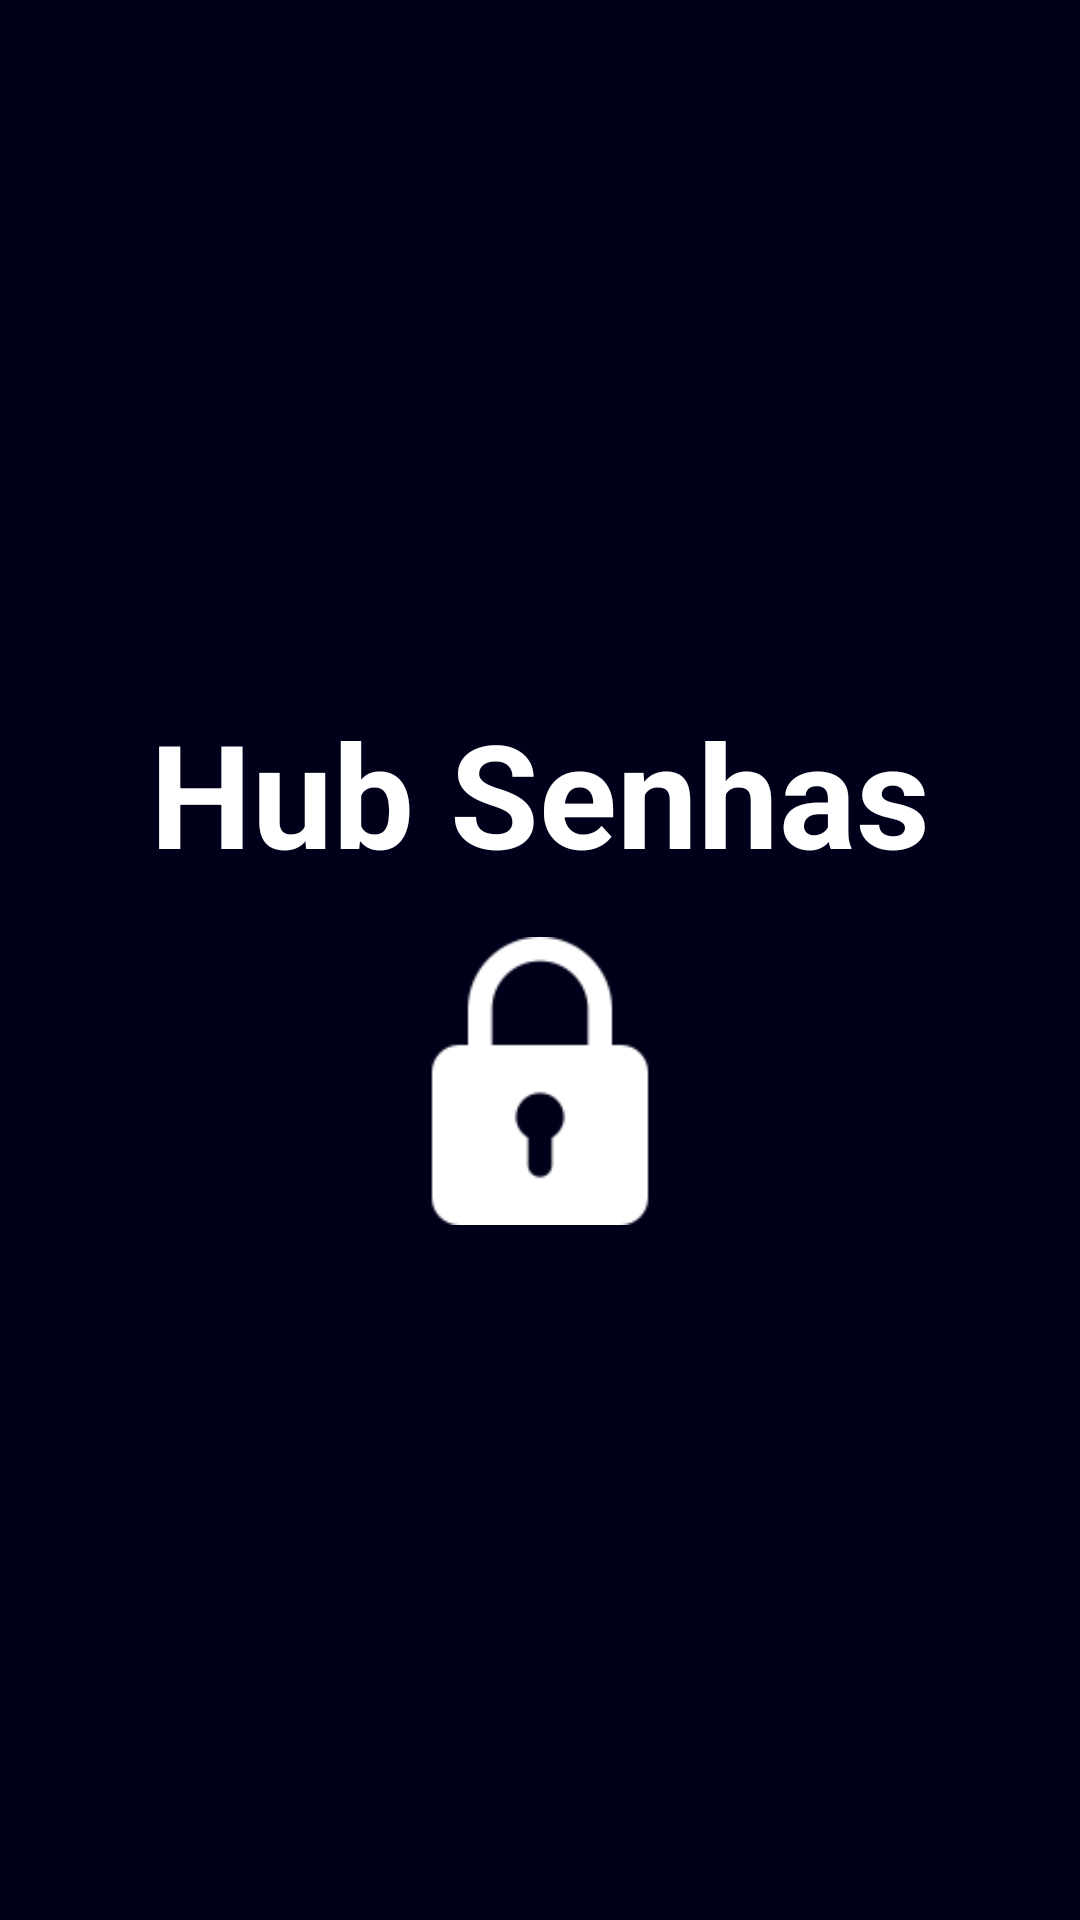

Reconstruct the res/layout file that produces this screen, plus the resources it refers to.
<!-- AndroidManifest.xml: application theme AppTheme -->
<!-- res/layout/activity_splash.xml -->
<?xml version="1.0" encoding="utf-8"?>
<androidx.constraintlayout.widget.ConstraintLayout xmlns:android="http://schemas.android.com/apk/res/android"
    xmlns:app="http://schemas.android.com/apk/res-auto"
    xmlns:tools="http://schemas.android.com/tools"
    android:layout_width="match_parent"
    android:layout_height="match_parent"
    android:background="@color/colorPrimaryDark"
    tools:context=".activity.SplashActivity">

    <TextView
        android:id="@+id/textView"
        android:layout_width="wrap_content"
        android:layout_height="wrap_content"
        android:layout_marginBottom="16dp"
        android:text="Hub Senhas"
        android:textColor="@color/colorPrimary"
        android:textSize="48sp"
        android:textStyle="bold"
        app:layout_constraintBottom_toTopOf="@+id/imageView2"
        app:layout_constraintEnd_toEndOf="parent"
        app:layout_constraintStart_toStartOf="parent"
        app:layout_constraintTop_toTopOf="parent"
        app:layout_constraintVertical_chainStyle="packed" />

    <ImageView
        android:id="@+id/imageView2"
        android:layout_width="96dp"
        android:layout_height="96dp"
        app:layout_constraintBottom_toBottomOf="parent"
        app:layout_constraintEnd_toEndOf="parent"
        app:layout_constraintStart_toStartOf="parent"
        app:layout_constraintTop_toBottomOf="@+id/textView"
        app:srcCompat="@drawable/padlock" />

</androidx.constraintlayout.widget.ConstraintLayout>
<!-- resources referenced by this layout -->
<resources>
  <color name="colorPrimary">#FFFFFF</color>
  <color name="colorPrimaryDark">#00001A</color>
  <!-- drawable padlock: png bitmap (drawable-v24, 1765 bytes) -->
  <style name="AppTheme" parent="Theme.AppCompat.Light.NoActionBar">
          <item name="colorPrimary">@color/colorPrimary</item>
          <item name="colorPrimaryDark">@color/colorPrimaryDark</item>
          <item name="colorAccent">@color/colorAccent</item>
      </style>
  <color name="colorAccent">#4D0018</color>
</resources>
